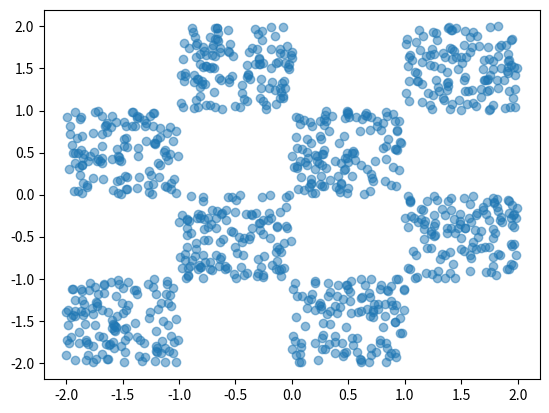

This figure's Python source:
import numpy as np

class CheckerBoard:
	def __init__(self, num_points):
		self.num_points = num_points

	def get_data(self):
		x1 = np.random.rand(self.num_points) * 4 - 2
		x2_ = np.random.rand(self.num_points) - np.random.randint(0, 2, [self.num_points]) * 2
		x2 = x2_ + np.floor(x1) % 2
		data = np.stack([x1, x2]).T
		return data

class Corners:
	def __init__(self, num_points):
		self.num_points = num_points

	def get_data(self):
		n = int(self.num_points / 4)
		x1_1 = np.random.rand(n) + 1
		x2_1 = np.random.rand(n) * 0.3 + 1

		x1_2 = np.random.rand(n) * 0.3 + 1
		x2_2 = np.random.rand(n) + 1

		x1_3 = np.random.rand(n) - 2
		x2_3 = np.random.rand(n) * 0.3 + 1

		x1_4 = np.random.rand(n) * (-0.3) - 1
		x2_4 = np.random.rand(n) + 1

		x1_5 = np.random.rand(n) - 2
		x2_5 = np.random.rand(n) * (-0.3) - 1

		x1_6 = np.random.rand(n) * (-0.3) - 1
		x2_6 = np.random.rand(n) - 2

		x1_7 = np.random.rand(n) + 1
		x2_7 = np.random.rand(n) * (-0.3) - 1

		x1_8 = np.random.rand(n) * 0.3 + 1
		x2_8 = np.random.rand(n) - 2


		data = np.stack([np.concatenate((x1_1, x1_2, x1_3, x1_4, x1_5, x1_6, x1_7, x1_8)), np.concatenate((x2_1, x2_2, x2_3, x2_4, x2_5, x2_6, x2_7, x2_8))]).T

def test():
	num_points = 1000
	checkerboard = CheckerBoard(num_points)

	data = checkerboard.get_data()
	from matplotlib import pyplot as plt
	plt.scatter(data[:, 0], data[:, 1], cmap="bwr", alpha=0.5, )
	plt.show()


if __name__ == '__main__':
	test()